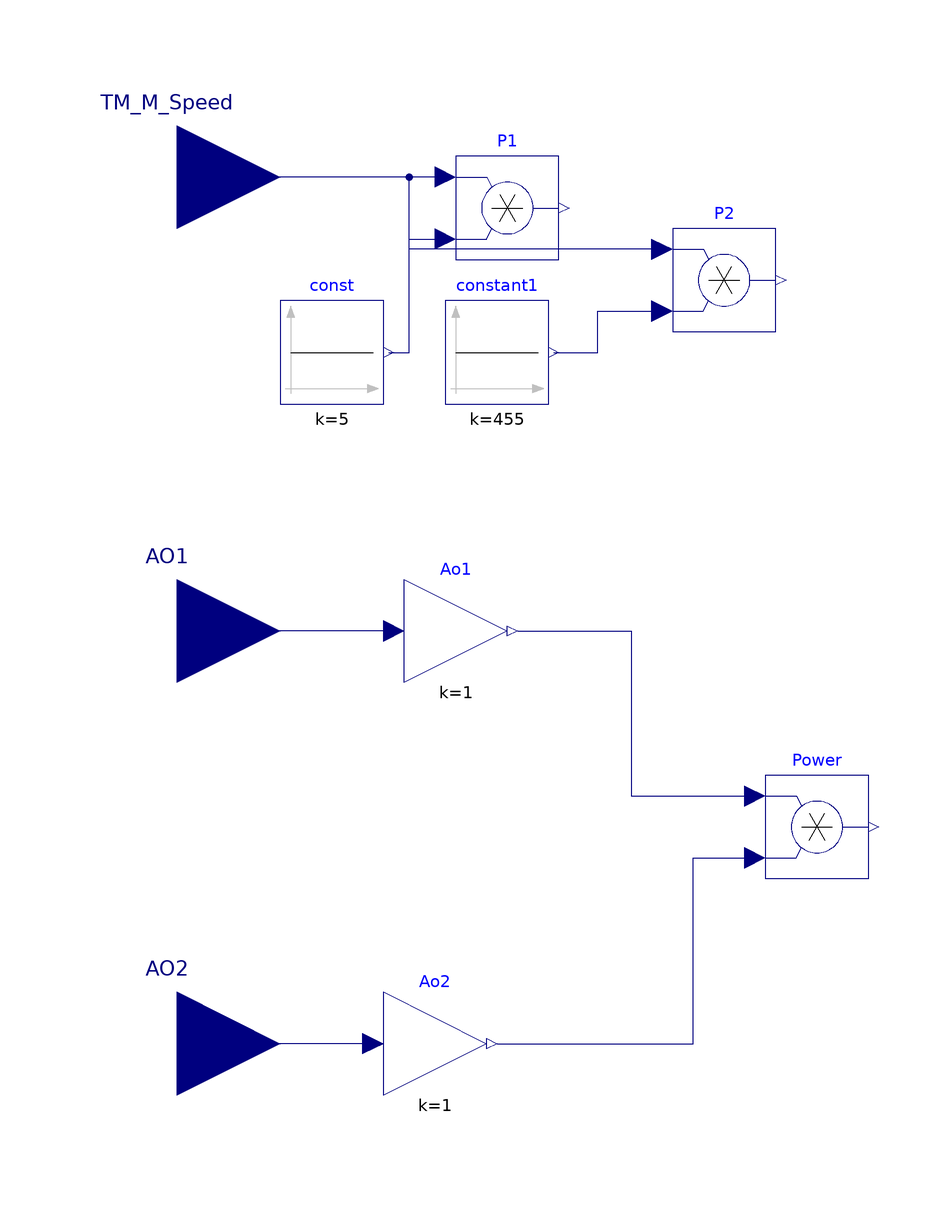

The Modelica model whose source follows is shown above as a component diagram (icons at their Placement, wires along their Line points).

model OnlyIn
        Modelica.Blocks.Interfaces.RealInput TM_M_Speed annotation(
          Placement(visible = true, transformation(origin = {-120, 88}, extent = {{-20, -20}, {20, 20}}, rotation = 0), iconTransformation(origin = {-120, 80}, extent = {{-20, -20}, {20, 20}}, rotation = 0)));
        Modelica.Blocks.Sources.Constant constant1(k = 455) annotation(
          Placement(visible = true, transformation(origin = {-58, 54}, extent = {{-10, -10}, {10, 10}}, rotation = 0)));
        Modelica.Blocks.Math.Product P1 annotation(
          Placement(visible = true, transformation(origin = {-56, 82}, extent = {{-10, -10}, {10, 10}}, rotation = 0)));
        Modelica.Blocks.Math.Product P2 annotation(
          Placement(visible = true, transformation(origin = {-14, 68}, extent = {{-10, -10}, {10, 10}}, rotation = 0)));
        Modelica.Blocks.Sources.Constant const(k = 5) annotation(
          Placement(visible = true, transformation(origin = {-90, 54}, extent = {{-10, -10}, {10, 10}}, rotation = 0)));
        Modelica.Blocks.Math.Gain Ao1(k = 1) annotation(
          Placement(visible = true, transformation(origin = {-66, 0}, extent = {{-10, -10}, {10, 10}}, rotation = 0)));
        Modelica.Blocks.Math.Gain Ao2(k = 1) annotation(
          Placement(visible = true, transformation(origin = {-70, -80}, extent = {{-10, -10}, {10, 10}}, rotation = 0)));
        Modelica.Blocks.Interfaces.RealInput AO1 annotation(
          Placement(visible = true, transformation(origin = {-120, 0}, extent = {{-20, -20}, {20, 20}}, rotation = 0), iconTransformation(origin = {-118, 0}, extent = {{-20, -20}, {20, 20}}, rotation = 0)));
        Modelica.Blocks.Interfaces.RealInput AO2 annotation(
          Placement(visible = true, transformation(origin = {-120, -80}, extent = {{-20, -20}, {20, 20}}, rotation = 0), iconTransformation(origin = {-120, -80}, extent = {{-20, -20}, {20, 20}}, rotation = 0)));
        Modelica.Blocks.Math.Product Power annotation(
          Placement(visible = true, transformation(origin = {4, -38}, extent = {{-10, -10}, {10, 10}}, rotation = 0)));
      equation
        connect(P1.u1, TM_M_Speed) annotation(
          Line(points = {{-68, 88}, {-120, 88}}, color = {0, 0, 127}));
        connect(constant1.y, P2.u2) annotation(
          Line(points = {{-47, 54}, {-38.5, 54}, {-38.5, 62}, {-26, 62}}, color = {0, 0, 127}));
        connect(P2.u1, TM_M_Speed) annotation(
          Line(points = {{-26, 74}, {-75, 74}, {-75, 88}, {-120, 88}}, color = {0, 0, 127}));
        connect(const.y, P1.u2) annotation(
          Line(points = {{-79, 54}, {-75, 54}, {-75, 76}, {-68, 76}}, color = {0, 0, 127}));
        connect(Ao1.u, AO1) annotation(
          Line(points = {{-78, 0}, {-120, 0}}, color = {0, 0, 127}));
        connect(Ao2.u, AO2) annotation(
          Line(points = {{-82, -80}, {-120, -80}}, color = {0, 0, 127}));
        connect(Ao2.y, Power.u2) annotation(
          Line(points = {{-58, -80}, {-20, -80}, {-20, -44}, {-8, -44}}, color = {0, 0, 127}));
        connect(Ao1.y, Power.u1) annotation(
          Line(points = {{-54, 0}, {-32, 0}, {-32, -32}, {-8, -32}}, color = {0, 0, 127}));
        annotation(
          Icon(coordinateSystem(preserveAspectRatio = false)),
          Diagram(coordinateSystem(preserveAspectRatio = false, extent = {{-100, -100}, {100, 100}})),
          experiment(StopTime = 300, StartTime = 0, Tolerance = 1e-06, Interval = 0.6));
      end OnlyIn;